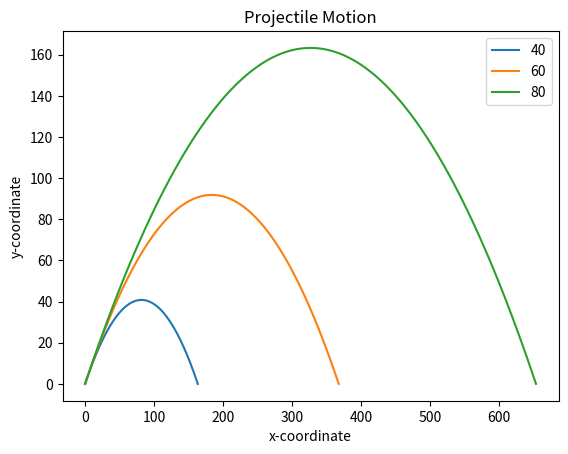

Source code (Python):
import matplotlib.pyplot as plt
import math

# draw your graph 

def draw_graph(x, y):
    plt.plot(x, y)
    plt.title('Projectile Motion')
    plt.xlabel('x-coordinate')
    plt.ylabel('y-coordinate')
    plt.show()
 
# for the floating time interval   
def frange(start, final, increment):
    
    numbers = []
    while start < final:
        numbers.append(start)
        start = start + increment
    
    return numbers

# now applie math

def draw_trajectory(u, theta):
    theta = math.radians(theta)
    g = 9.8
    
    #airborne duration
    t_flight = 2*u*math.sin(theta)/g
    # define the interval 
    intervals = frange(0, t_flight, 0.001)
    #make empty list for the coordinates
    x = []
    y = []
    
    for t in intervals:
        x.append(u*math.cos(theta)*t)
        y.append(u*math.sin(theta)*t - 0.5*g*t**2)
        
    draw_graph(x, y)
    
#if __name__ == '__main__':
    #u = float(input('Enter the initial velocity: '))
    #theta = float(input('The initial angle: '))
    #draw_trajectory(u, theta)
if __name__ == '__main__':
    u_list = [40, 60, 80]
    theta = 45
    for u in u_list:
        draw_trajectory(u, theta)
    plt.legend(['40', '60', '80'])
    plt.show()